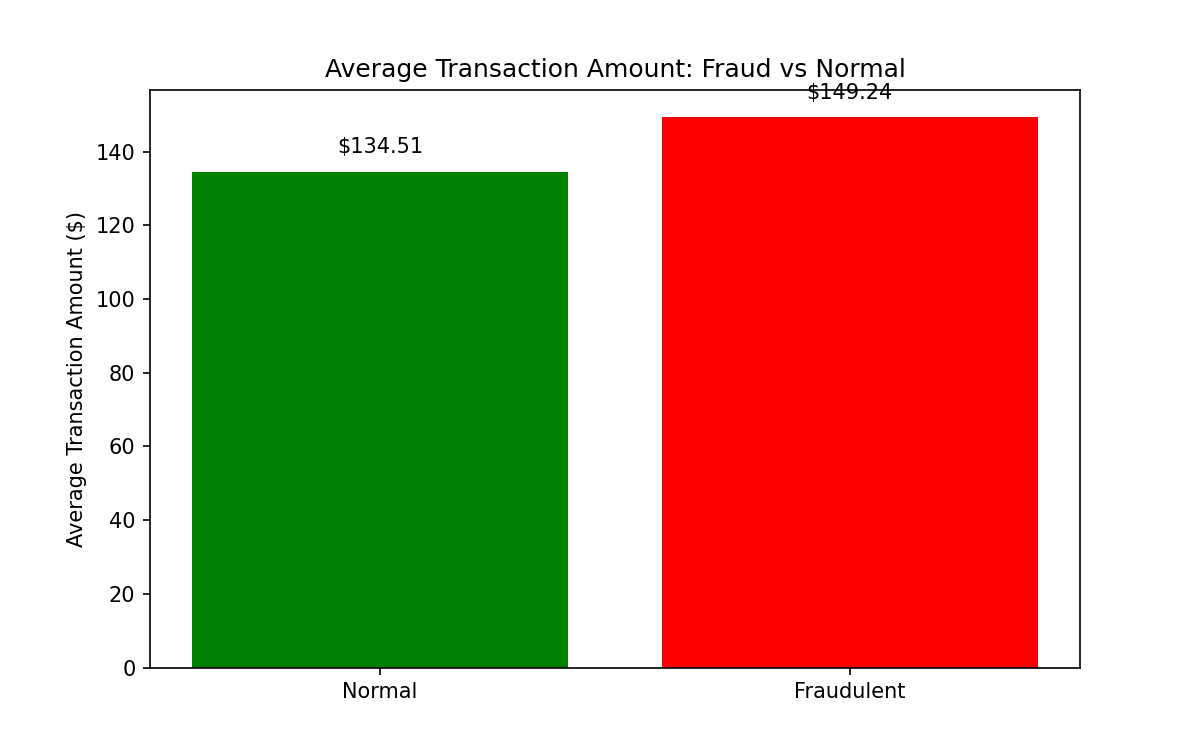

Values plotted in this chart, from the file beside it:
transaction_type, count, avg_amount, min_amount, max_amount, total_amount
Normal, 569877, 134.5, 0.25, 31937, 76655104
Fraudulent, 20663, 149.2, 0.29, 5191, 3083845
